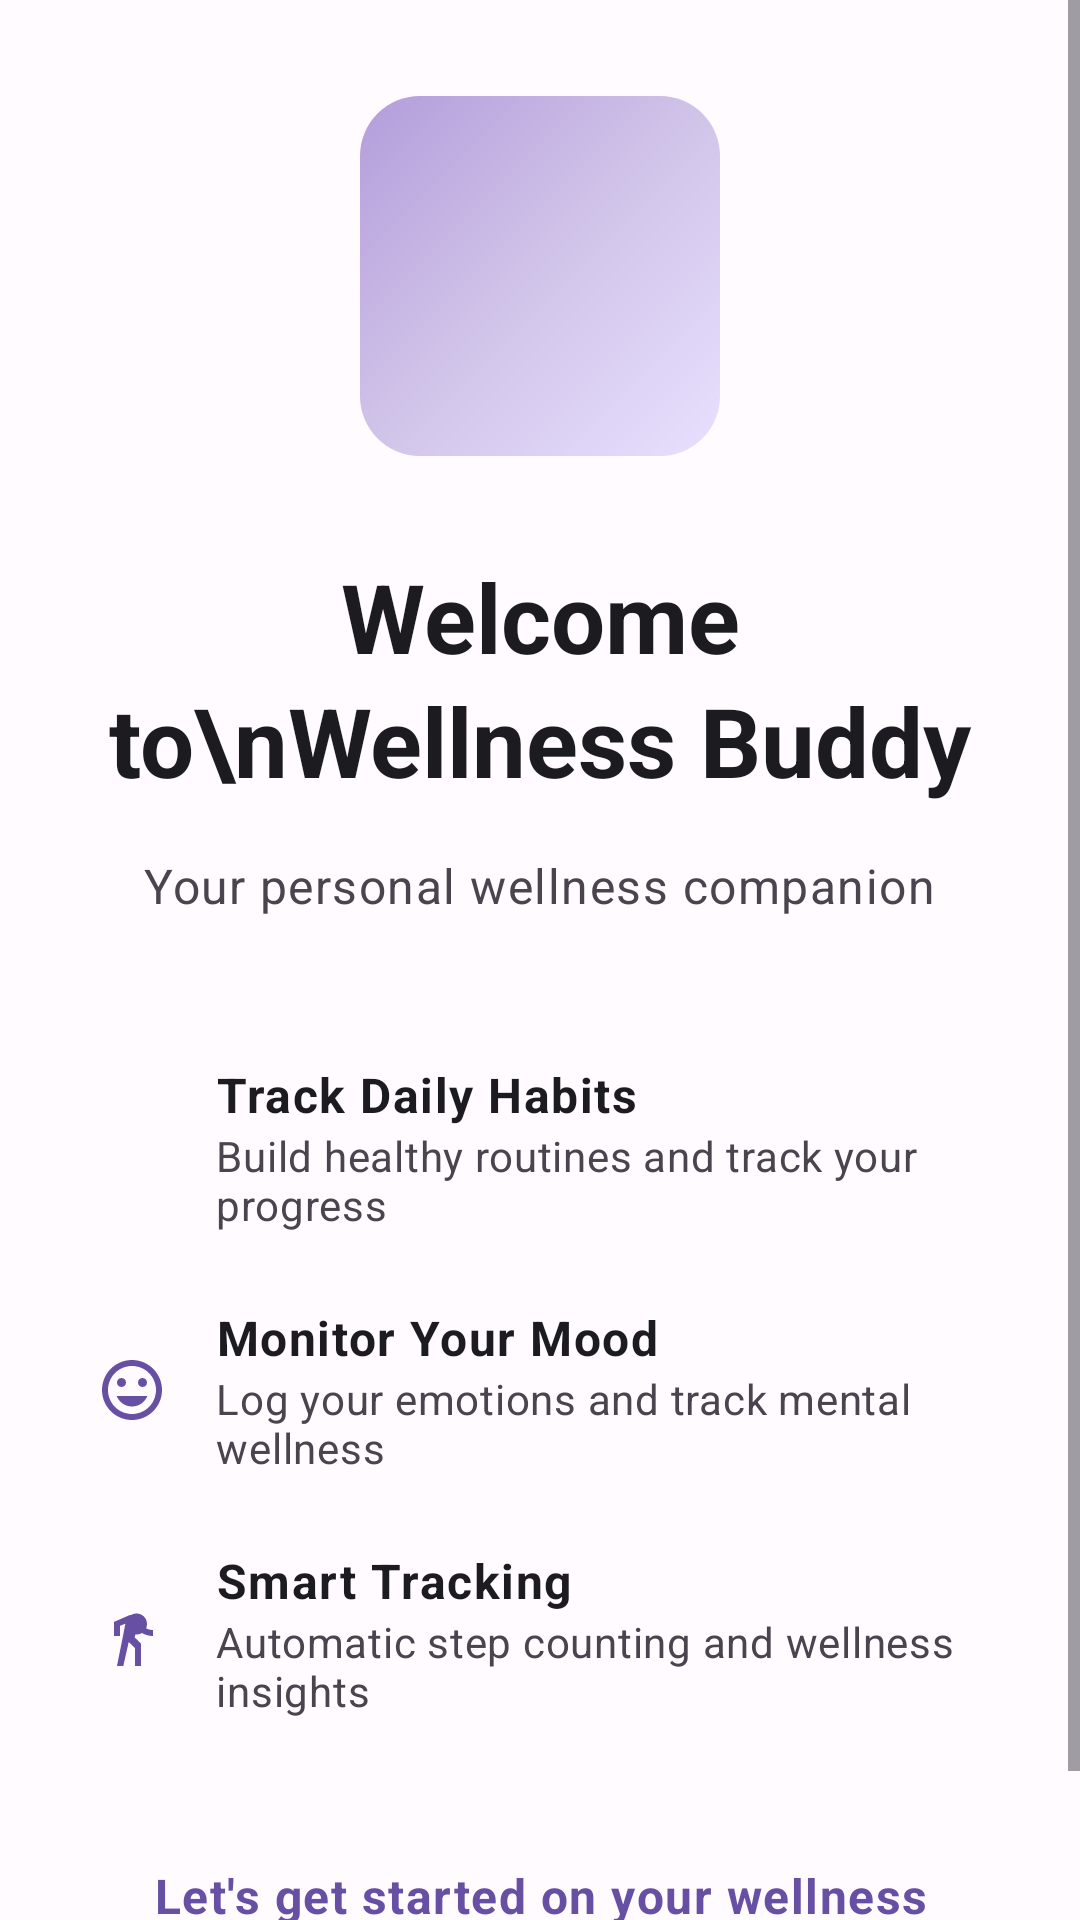

Reconstruct the res/layout file that produces this screen, plus the resources it refers to.
<!-- AndroidManifest.xml: application theme Theme.WellnessBuddy -->
<!-- res/layout/fragment_onboarding_welcome.xml -->
<?xml version="1.0" encoding="utf-8"?>
<ScrollView xmlns:android="http://schemas.android.com/apk/res/android"
    xmlns:app="http://schemas.android.com/apk/res-auto"
    android:layout_width="match_parent"
    android:layout_height="match_parent"
    android:fillViewport="true">

    <LinearLayout
        android:layout_width="match_parent"
        android:layout_height="wrap_content"
        android:orientation="vertical"
        android:gravity="center"
        android:padding="32dp">

        
        <ImageView
            android:layout_width="120dp"
            android:layout_height="120dp"
            android:src="@drawable/ic_launcher_foreground"
            android:background="@drawable/gradient_primary"
            android:padding="24dp"
            android:layout_marginBottom="32dp"
            android:scaleType="centerInside" />

        
        <TextView
            android:layout_width="wrap_content"
            android:layout_height="wrap_content"
            android:text="Welcome to\nWellness Buddy"
            android:textAppearance="@style/TextAppearance.Material3.HeadlineLarge"
            android:textColor="@color/on_surface"
            android:textStyle="bold"
            android:gravity="center"
            android:lineSpacingExtra="4dp"
            android:layout_marginBottom="16dp" />

        
        <TextView
            android:layout_width="wrap_content"
            android:layout_height="wrap_content"
            android:text="Your personal wellness companion"
            android:textAppearance="@style/TextAppearance.Material3.BodyLarge"
            android:textColor="@color/on_surface_variant"
            android:gravity="center"
            android:layout_marginBottom="48dp" />

        
        <LinearLayout
            android:layout_width="match_parent"
            android:layout_height="wrap_content"
            android:orientation="vertical"
            android:layout_marginBottom="48dp">

            
            <LinearLayout
                android:layout_width="match_parent"
                android:layout_height="wrap_content"
                android:orientation="horizontal"
                android:gravity="center_vertical"
                android:layout_marginBottom="24dp">

                <ImageView
                    android:layout_width="24dp"
                    android:layout_height="24dp"
                    android:src="@drawable/ic_habits"
                    android:tint="@color/primary"
                    android:layout_marginEnd="16dp" />

                <LinearLayout
                    android:layout_width="0dp"
                    android:layout_height="wrap_content"
                    android:layout_weight="1"
                    android:orientation="vertical">

                    <TextView
                        android:layout_width="wrap_content"
                        android:layout_height="wrap_content"
                        android:text="Track Daily Habits"
                        android:textAppearance="@style/TextAppearance.Material3.BodyLarge"
                        android:textColor="@color/on_surface"
                        android:textStyle="bold" />

                    <TextView
                        android:layout_width="wrap_content"
                        android:layout_height="wrap_content"
                        android:text="Build healthy routines and track your progress"
                        android:textAppearance="@style/TextAppearance.Material3.BodyMedium"
                        android:textColor="@color/on_surface_variant" />

                </LinearLayout>

            </LinearLayout>

            
            <LinearLayout
                android:layout_width="match_parent"
                android:layout_height="wrap_content"
                android:orientation="horizontal"
                android:gravity="center_vertical"
                android:layout_marginBottom="24dp">

                <ImageView
                    android:layout_width="24dp"
                    android:layout_height="24dp"
                    android:src="@drawable/ic_mood"
                    android:tint="@color/primary"
                    android:layout_marginEnd="16dp" />

                <LinearLayout
                    android:layout_width="0dp"
                    android:layout_height="wrap_content"
                    android:layout_weight="1"
                    android:orientation="vertical">

                    <TextView
                        android:layout_width="wrap_content"
                        android:layout_height="wrap_content"
                        android:text="Monitor Your Mood"
                        android:textAppearance="@style/TextAppearance.Material3.BodyLarge"
                        android:textColor="@color/on_surface"
                        android:textStyle="bold" />

                    <TextView
                        android:layout_width="wrap_content"
                        android:layout_height="wrap_content"
                        android:text="Log your emotions and track mental wellness"
                        android:textAppearance="@style/TextAppearance.Material3.BodyMedium"
                        android:textColor="@color/on_surface_variant" />

                </LinearLayout>

            </LinearLayout>

            
            <LinearLayout
                android:layout_width="match_parent"
                android:layout_height="wrap_content"
                android:orientation="horizontal"
                android:gravity="center_vertical">

                <ImageView
                    android:layout_width="24dp"
                    android:layout_height="24dp"
                    android:src="@drawable/ic_directions_walk"
                    android:tint="@color/primary"
                    android:layout_marginEnd="16dp" />

                <LinearLayout
                    android:layout_width="0dp"
                    android:layout_height="wrap_content"
                    android:layout_weight="1"
                    android:orientation="vertical">

                    <TextView
                        android:layout_width="wrap_content"
                        android:layout_height="wrap_content"
                        android:text="Smart Tracking"
                        android:textAppearance="@style/TextAppearance.Material3.BodyLarge"
                        android:textColor="@color/on_surface"
                        android:textStyle="bold" />

                    <TextView
                        android:layout_width="wrap_content"
                        android:layout_height="wrap_content"
                        android:text="Automatic step counting and wellness insights"
                        android:textAppearance="@style/TextAppearance.Material3.BodyMedium"
                        android:textColor="@color/on_surface_variant" />

                </LinearLayout>

            </LinearLayout>

        </LinearLayout>

        
        <TextView
            android:layout_width="wrap_content"
            android:layout_height="wrap_content"
            android:text="Let's get started on your wellness journey! 🌟"
            android:textAppearance="@style/TextAppearance.Material3.BodyLarge"
            android:textColor="@color/primary"
            android:gravity="center"
            android:textStyle="bold" />

    </LinearLayout>

</ScrollView>
<!-- resources referenced by this layout -->
<resources>
  <color name="on_surface">#1C1B1F</color>
  <color name="on_surface_variant">#49454F</color>
  <color name="primary">#6750A4</color>
  <!-- drawable gradient_primary (drawable) -->
  <?xml version="1.0" encoding="utf-8"?>
  <shape xmlns:android="http://schemas.android.com/apk/res/android"
      android:shape="rectangle">
      <gradient
          android:startColor="@color/progress_gradient_start"
          android:centerColor="@color/progress_gradient_center"
          android:endColor="@color/progress_gradient_end"
          android:angle="135" />
      <corners android:radius="20dp" />
  </shape>
  <!-- drawable ic_directions_walk (drawable) -->
  <vector xmlns:android="http://schemas.android.com/apk/res/android"
      android:width="24dp"
      android:height="24dp"
      android:viewportWidth="24"
      android:viewportHeight="24"
      android:tint="?attr/colorOnSurface">
      <path
          android:fillColor="@android:color/white"
          android:pathData="M13.5,5.5c-1.95,0 -3.5,1.55 -3.5,3.5s1.55,3.5 3.5,3.5s3.5,-1.55 3.5,-3.5S15.45,5.5 13.5,5.5zM9.8,8.9L7,23h2.1l1.8,-8l2.1,2v6h2v-7.5l-2.1,-2l0.6,-3C14.8,12 16.8,13 19,13v-2c-1.85,0 -3.45,-1 -4.35,-2.45l-1,-1.6c-0.4,-0.6 -1,-1 -1.7,-1c-0.3,0 -0.5,0.1 -0.8,0.1L6,8.3V13h2V9.6l1.8,-0.7z"/>
  </vector>
  <!-- drawable ic_mood (drawable) -->
  <vector xmlns:android="http://schemas.android.com/apk/res/android"
      android:width="24dp"
      android:height="24dp"
      android:viewportWidth="24"
      android:viewportHeight="24"
      android:tint="?attr/colorOnSurface">
    <path
        android:fillColor="@android:color/white"
        android:pathData="M11.99,2C6.47,2 2,6.48 2,12s4.47,10 9.99,10C17.52,22 22,17.52 22,12S17.52,2 11.99,2zM12,20c-4.42,0 -8,-3.58 -8,-8s3.58,-8 8,-8 8,3.58 8,8 -3.58,8 -8,8zM15.5,11c0.83,0 1.5,-0.67 1.5,-1.5S16.33,8 15.5,8 14,8.67 14,9.5s0.67,1.5 1.5,1.5zM8.5,11c0.83,0 1.5,-0.67 1.5,-1.5S9.33,8 8.5,8 7,8.67 7,9.5 7.67,11 8.5,11zM12,17.5c2.33,0 4.31,-1.46 5.11,-3.5L6.89,14c0.8,2.04 2.78,3.5 5.11,3.5z"/>
  </vector>
  <style name="Theme.WellnessBuddy" parent="Base.Theme.WellnessBuddy" />
  <color name="progress_gradient_start">#E8E0FF</color>
  <color name="progress_gradient_center">#D1C4E9</color>
  <color name="progress_gradient_end">#B39DDB</color>
  <color name="on_primary">#FFFFFF</color>
  <color name="primary_container">#EADDFF</color>
  <color name="on_primary_container">#21005D</color>
  <color name="secondary">#625B71</color>
  <color name="on_secondary">#FFFFFF</color>
  <color name="secondary_container">#E8DEF8</color>
  <color name="on_secondary_container">#1D192B</color>
  <color name="tertiary">#7D5260</color>
  <color name="on_tertiary">#FFFFFF</color>
  <color name="tertiary_container">#FFD8E4</color>
  <color name="on_tertiary_container">#31111D</color>
  <color name="error">#BA1A1A</color>
  <color name="on_error">#FFFFFF</color>
  <color name="error_container">#FFDAD6</color>
  <color name="on_error_container">#410002</color>
  <color name="surface">#FFFBFE</color>
  <color name="surface_variant">#E7E0EC</color>
  <color name="outline">#79747E</color>
  <color name="outline_variant">#CAC4D0</color>
  <color name="background">#FFFBFE</color>
  <color name="on_background">#1C1B1F</color>
</resources>
